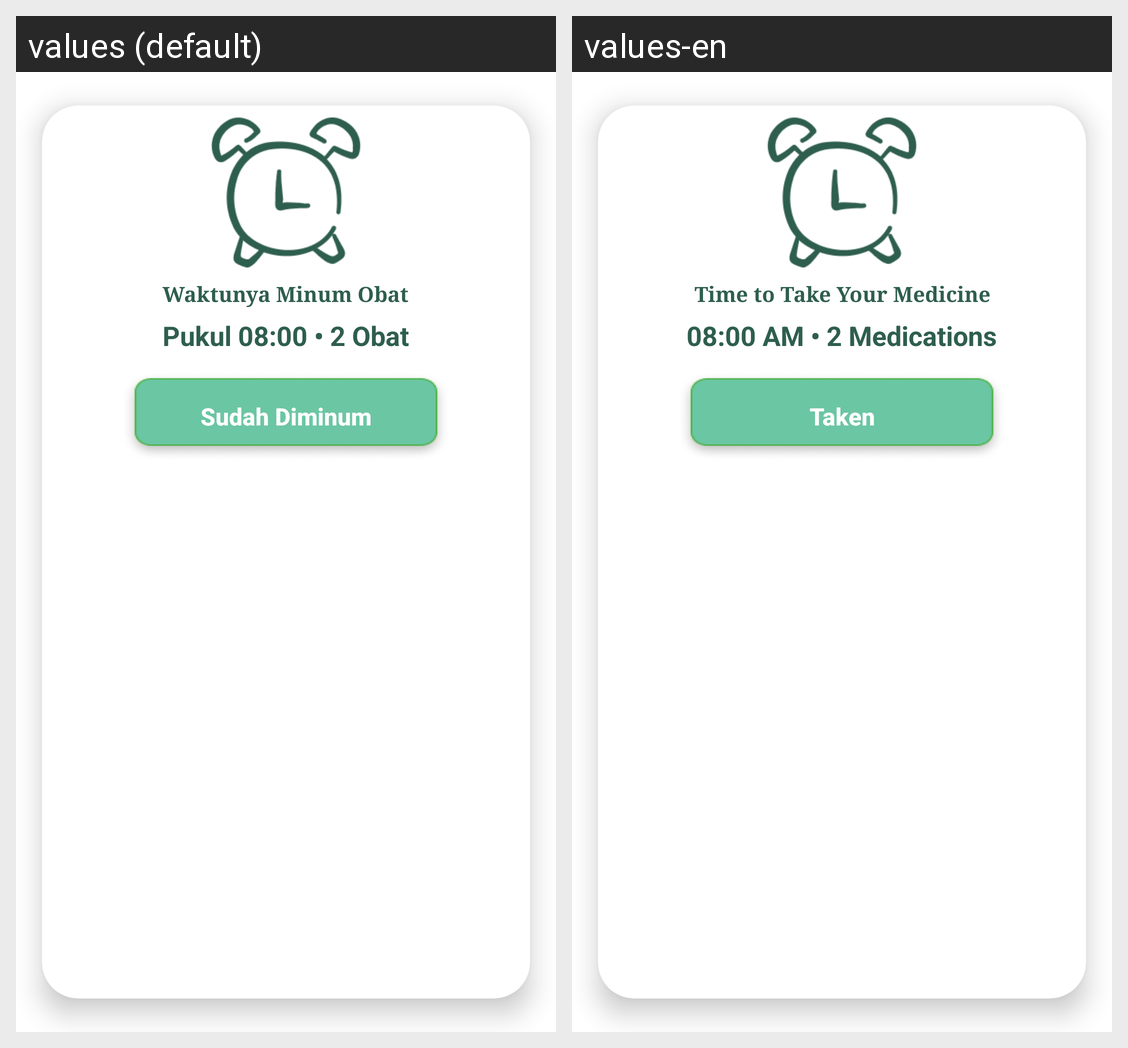

Locale-by-locale string values for the Android screen shown in this grid:
Android screen res/layout/content_main.xml rendered under 2 locales, left to right: values (default), values-en. Device: Nexus 5 (rendered at 1080×1920; each locale shown at half size, 540×960, under a caption strip naming it); theme Theme.PengingatObat.
Strings drawn on this screen, with the default value and each locale's value (text and hints the layout hard-codes, and strings that could not be matched under every locale, appear in the picture but are not listed):

alert_line1
  values: Waktunya Minum Obat
  values-en: Time to Take Your Medicine

alert_title
  values: Pukul 08:00 • 2 Obat
  values-en: 08:00 AM • 2 Medications

sudah_diminum
  values: Sudah Diminum
  values-en: Taken
